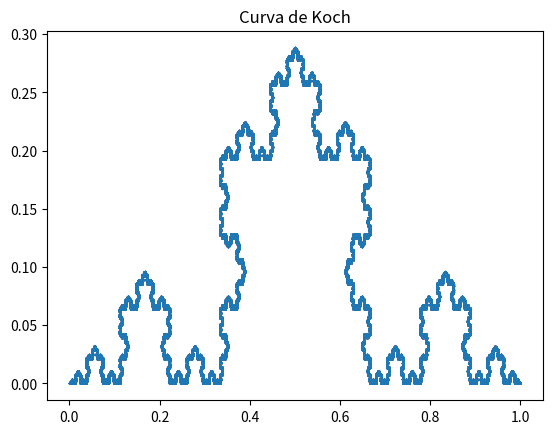

Recreate this plot in Python.
import matplotlib.pyplot as plt
import random
import math as m

#Funções da Modelagem
def f(x,y):
    f1 = x/3
    f2 = y/3
    return f1, f2
def g(x,y):
    g1 = x/6 - m.sqrt(3) * y/6 + 1/3
    g2 = m.sqrt(3)*x/6 + y/6
    return g1, g2
def h(x,y):
    h1 =x/ 6 + m.sqrt(3) * y/6 + 1/2
    h2 = - m.sqrt(3) * x/6 + y/6 + m.sqrt(3)/6
    return h1,h2
def w(x,y):
    w1 = x/ 3 + 2/3
    w2 = y/3
    return w1,w2

x, y = 0, 0
pontos_x = []
pontos_y = []

for i in range(1000000):
    r = random.choice([f,g,h,w])

    x, y = r(x, y)

    pontos_x.append(x)
    pontos_y.append(y)

plt.scatter(pontos_x,pontos_y, s=0.01)
plt.title("Curva de Koch")
plt.show()
